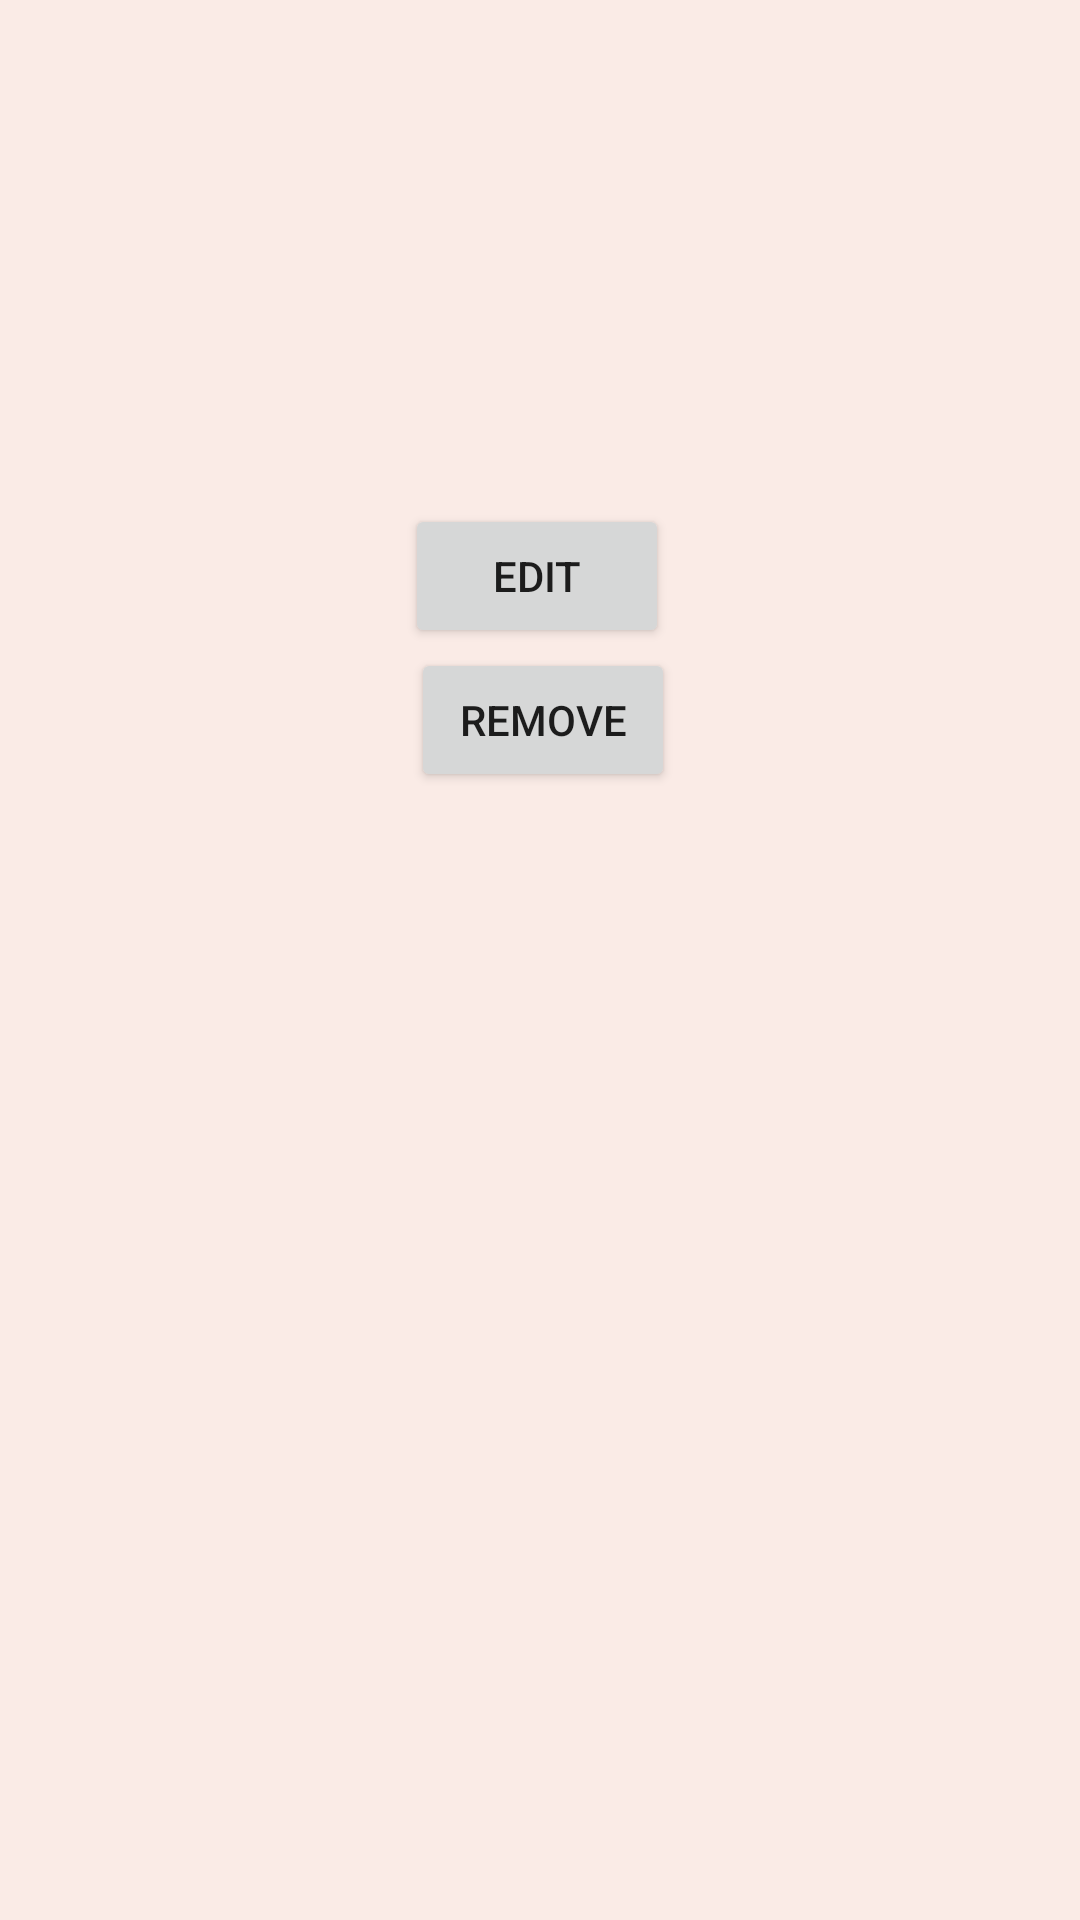

Reconstruct the res/layout file that produces this screen, plus the resources it refers to.
<!-- AndroidManifest.xml: application theme Theme.MyCatalogue -->
<!-- res/layout/activity_view_item.xml -->
<?xml version="1.0" encoding="utf-8"?>
<ScrollView xmlns:android="http://schemas.android.com/apk/res/android"
    android:layout_width="match_parent"
    android:layout_height="match_parent">

    <RelativeLayout
        android:id="@+id/vie_item_layout"
        android:layout_width="match_parent"
        android:layout_height="wrap_content">

        <ImageView
            android:id="@+id/item_image"
            android:paddingLeft="16dp"
            android:paddingRight="16dp"
            android:layout_width="match_parent"
            android:layout_height="wrap_content"
            android:adjustViewBounds="true"
            android:background="@android:color/darker_gray"
            android:scaleType="centerCrop"
            android:src="@drawable/placeholder_image"
            android:layout_marginTop="16dp"
            android:layout_marginBottom="16dp"/>

        <TextView
            android:id="@+id/item_name"
            android:layout_width="match_parent"
            android:layout_height="wrap_content"
            android:layout_below="@id/item_image"
            android:textSize="24sp"
            android:textStyle="bold"
            android:layout_marginTop="10dp"/>

        <LinearLayout
            android:id="@+id/amount_layout"
            android:layout_width="match_parent"
            android:layout_height="30dp"
            android:orientation="horizontal"
            android:layout_below="@id/item_name">

            <TextView
                android:id="@+id/item_amount"
                android:layout_width="match_parent"
                android:layout_height="wrap_content"
                android:layout_marginTop="5dp"
                android:textSize="20sp"
                android:textStyle="bold" />
        </LinearLayout>

        <LinearLayout
            android:id="@+id/price_layout"
            android:layout_width="match_parent"
            android:layout_height="30dp"
            android:orientation="horizontal"
            android:layout_below="@id/amount_layout"
            >

            <TextView
                    android:id="@+id/item_price"
                    android:layout_width="match_parent"
                    android:layout_height="wrap_content"
                    android:layout_marginTop="5dp"
                    android:textSize="20sp"
                    android:textStyle="bold" />
        </LinearLayout>

        <TextView
            android:id="@+id/item_description"
            android:layout_width="match_parent"
            android:layout_height="wrap_content"
            android:layout_below="@id/price_layout"
            android:textSize="16sp"
            android:layout_marginTop="10dp"/>

        <LinearLayout
            android:id="@+id/edit_delete_buttons"
            android:layout_width="match_parent"
            android:layout_height="wrap_content"
            android:layout_below="@id/item_description"
            android:layout_marginTop="2dp"
            android:gravity="center"
            android:orientation="vertical">

            <Button
                android:id="@+id/edit_button"
                android:layout_width="wrap_content"
                android:layout_height="wrap_content"
                android:layout_marginRight="1dp"
                android:text="@string/edit" />

            <Button
                android:id="@+id/delete_button"
                android:layout_width="wrap_content"
                android:layout_height="wrap_content"
                android:layout_marginLeft="1dp"
                android:text="@string/delete" />

        </LinearLayout>

    </RelativeLayout>

</ScrollView>
<!-- resources referenced by this layout -->
<resources>
  <string name="delete">Remove</string>
  <string name="edit">Edit</string>
  <style name="Theme.MyCatalogue" parent="Theme.MaterialComponents.DayNight.DarkActionBar">
          
          <item name="colorPrimary">@color/green</item>
          <item name="android:background">#FAEBE6</item>
          <item name="colorPrimaryVariant">@color/purple_700</item>
          <item name="colorOnPrimary">@color/black</item>
          
          <item name="colorSecondary">@color/teal_200</item>
          <item name="colorSecondaryVariant">@color/teal_700</item>
          <item name="colorOnSecondary">@color/black</item>
          
          <item name="android:statusBarColor">?attr/colorPrimaryVariant</item>
          
      </style>
  <color name="green">#D2ECB0</color>
  <color name="purple_700">#FF3700B3</color>
  <color name="black">#FF000000</color>
  <color name="teal_200">#FF03DAC5</color>
  <color name="teal_700">#FF018786</color>
</resources>
